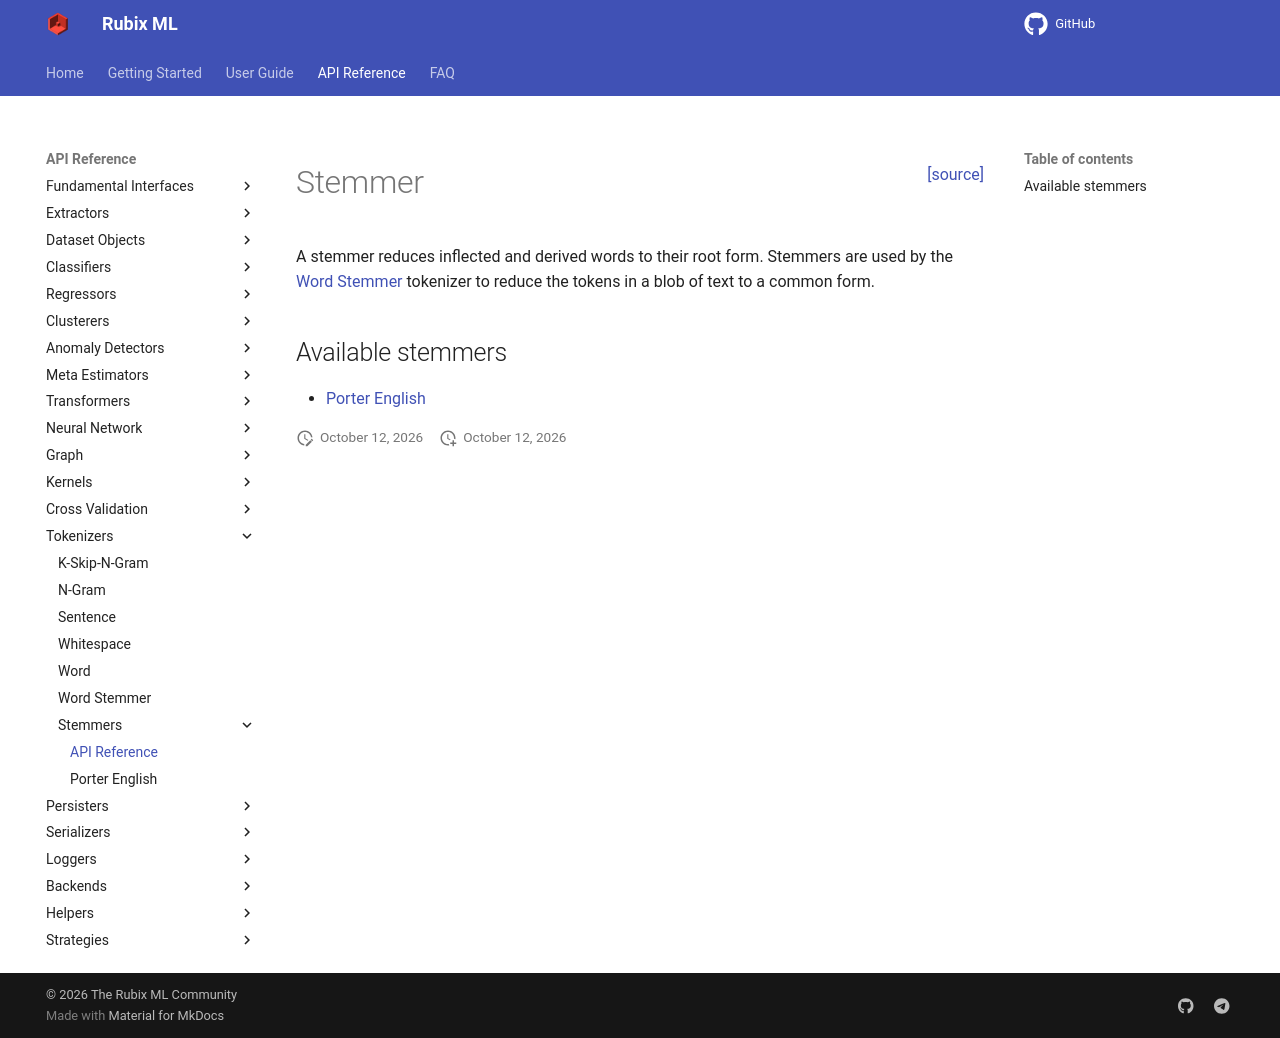

repository: RubixML/ML · page: 3.0/tokenizers/stemmers/stemmer.html · generator: mkdocs

<span style="float:right;"><a href="https://github.com/RubixML/ML/blob/master/src/Tokenizers/Stemmers/Stemmer.php">[source]</a></span>

# Stemmer

A stemmer reduces inflected and derived words to their root form. Stemmers are used by the [Word Stemmer](../word-stemmer.md) tokenizer to reduce the tokens in a blob of text to a common form.

## Available stemmers

- [Porter English](porter-english.md)
